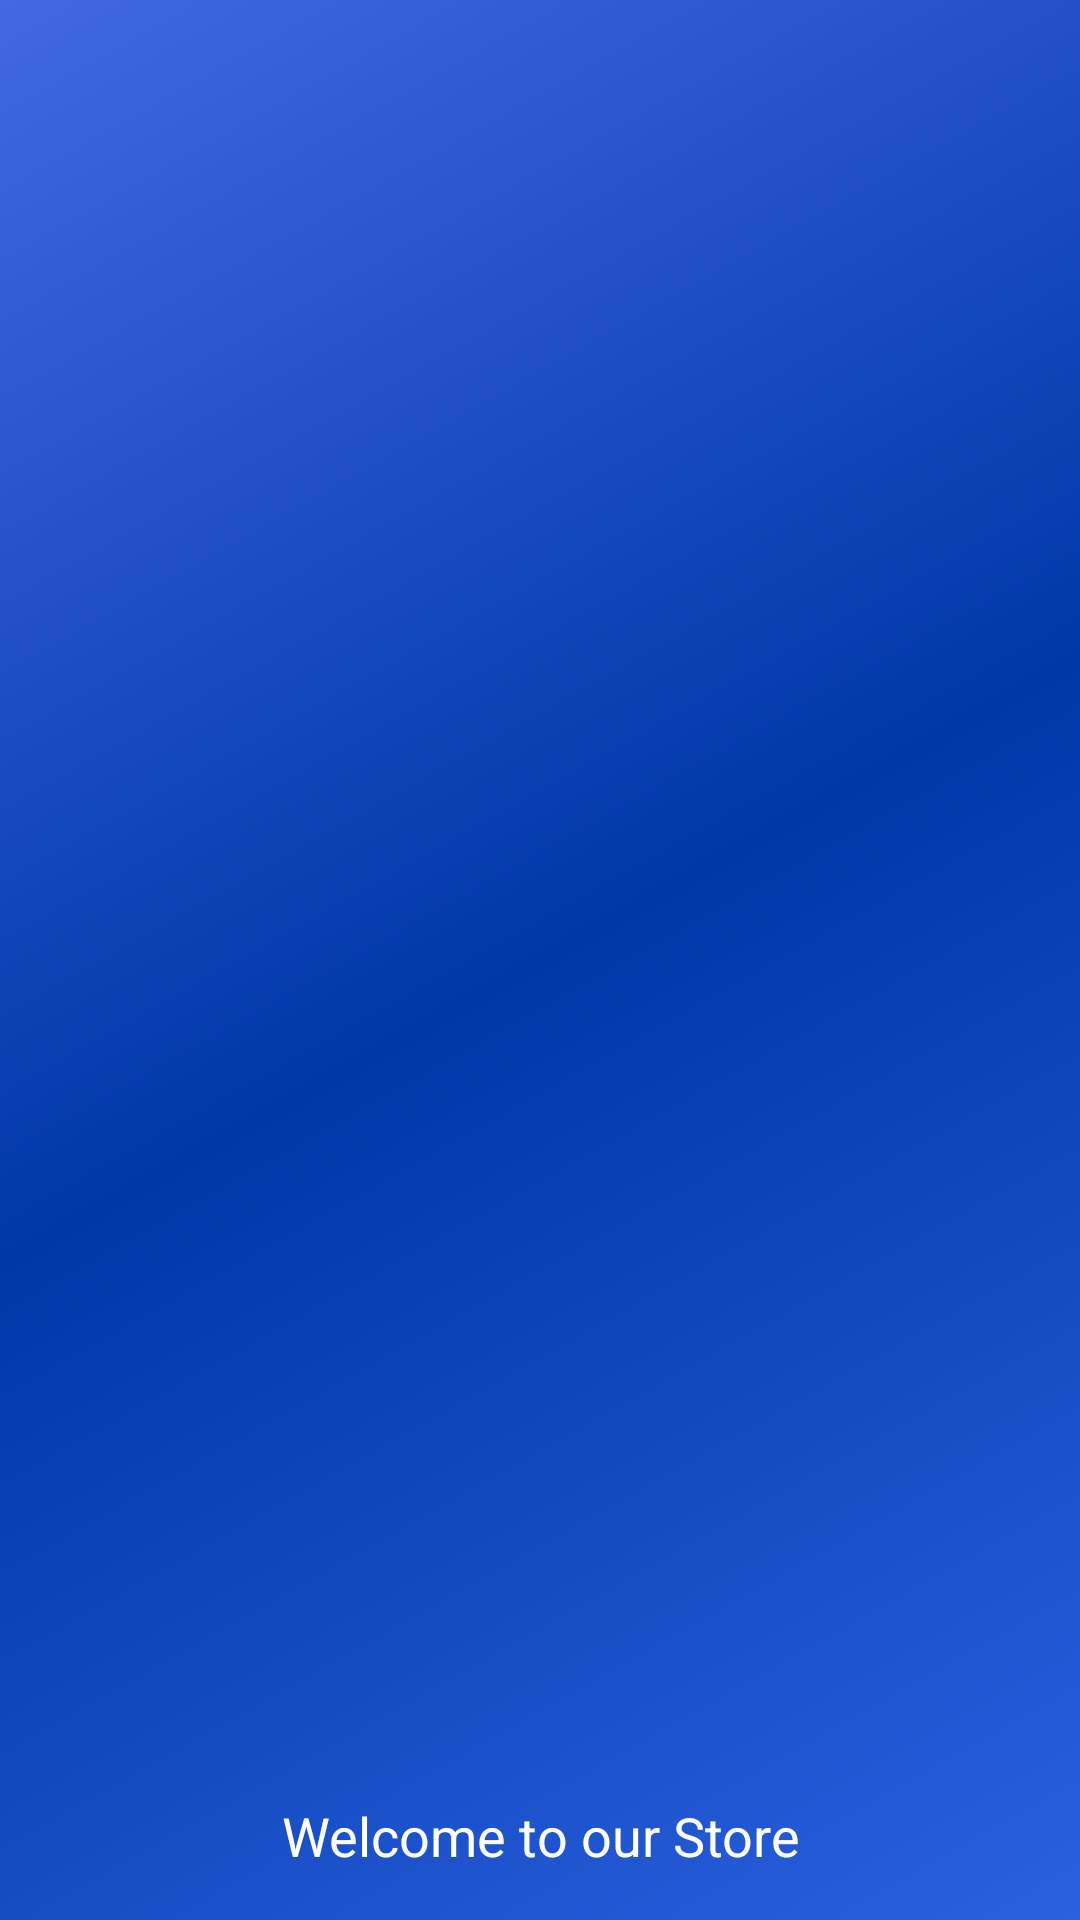

Here is an Android app screen rendered from its layout file. Give the layout XML and the strings, colors and styles it references.
<!-- AndroidManifest.xml: application theme AppTheme -->
<!-- res/layout/nav_header_main.xml -->
<?xml version="1.0" encoding="utf-8"?>
<LinearLayout
    xmlns:android="http://schemas.android.com/apk/res/android"
    xmlns:app="http://schemas.android.com/apk/res-auto"
    android:layout_width="match_parent"
    android:layout_height="@dimen/nav_header_height"
    android:background="@drawable/side_nav_bar"
    android:gravity="bottom"
    android:orientation="vertical"
    android:paddingBottom="@dimen/activity_vertical_margin"
    android:paddingLeft="@dimen/activity_horizontal_margin"
    android:paddingRight="@dimen/activity_horizontal_margin"
    android:paddingTop="@dimen/activity_vertical_margin"
    android:theme="@style/ThemeOverlay.AppCompat.Dark">

    <ImageView
        android:id="@+id/imageView"
        android:layout_width="@dimen/nav_image_size"
        android:layout_height="@dimen/nav_image_size"
        android:layout_gravity="center_horizontal"
        android:paddingTop="@dimen/nav_header_vertical_spacing"
        app:srcCompat="@drawable/ic_account_circle_white_36dp"/>

    <TextView
        android:layout_width="match_parent"
        android:layout_height="wrap_content"
        android:paddingTop="@dimen/nav_header_vertical_spacing"
        android:textSize="18sp"
        android:text="@string/welcome_to_our_store"
        android:gravity="center_horizontal"
        android:textAppearance="@style/TextAppearance.AppCompat.Body1"/>

</LinearLayout>
<!-- resources referenced by this layout -->
<resources>
  <dimen name="activity_horizontal_margin">16dp</dimen>
  <dimen name="activity_vertical_margin">16dp</dimen>
  <dimen name="nav_header_height">160dp</dimen>
  <dimen name="nav_header_vertical_spacing">16dp</dimen>
  <dimen name="nav_image_size">75dp</dimen>
  <!-- drawable side_nav_bar (drawable) -->
  <shape xmlns:android="http://schemas.android.com/apk/res/android"
         android:shape="rectangle">
      <gradient
          android:angle="135"
          android:centerColor="#0038A8"
          android:endColor="#4169E1"
          android:startColor="#2B60DE"
          android:type="linear"/>
  </shape>
  <string name="welcome_to_our_store">Welcome to our Store</string>
  <style name="AppTheme" parent="Theme.AppCompat.Light.DarkActionBar">
          
          <item name="colorPrimary">@color/colorPrimary</item>
          <item name="colorPrimaryDark">@color/colorPrimaryDark</item>
          <item name="colorAccent">@color/colorAccent</item>
          <item name="windowActionBar">false</item>
          <item name="windowNoTitle">true</item>
          
      </style>
  <color name="colorPrimary">#3F51B5</color>
  <color name="colorPrimaryDark">#303F9F</color>
  <color name="colorAccent">#ff4081</color>
</resources>
